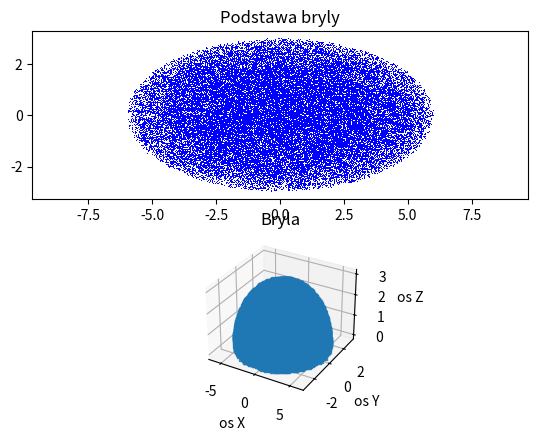

Write the Python code that produced this figure.

"""
Obliczenie wartości składowych tensora momentu kwadrupolowego
jednorodnie naładowanej bryły za pomocą całkowania metodą Monte-Carlo.

"""
import numpy as np
from numpy import random as rnd
from matplotlib import pyplot as plt
from mpl_toolkits.mplot3d import Axes3D



n = 100000  # liczba punktow
ro =1 # gęstość ładunku

# Wymiary bryly
A = 6
B = 3
C = 3

V = 4/3*np.pi*A*B*C  # objetosc stożka
xmin = -A
xmax = A
ymin = -B
ymax = B
zmin = 0
zmax = C

# Listy punktow

punkty = []
x = []
y = []
z = []



# Maksymalne wartosci funkcji podcalkowej dla wszystkich kombinacji a b
Dmax = [2*xmax**2, 2*ymax**2, 2*zmax**2, 0.75*xmax*ymax, 0.75*xmax*zmax, 0.75*ymax*zmax]
Dmin = [-0.5*(ymax**2 + zmax**2), -0.5*(xmax**2+zmax**2), -0.5*(ymax**2+xmax**2), 0.75*xmin*ymax,
        0.75*xmin*zmax, 0.75*ymin*zmax]



# Losowanie punktow
px = np.array([rnd.uniform(xmin, xmax) for e in range(n)])
py = np.array([rnd.uniform(ymin, ymax) for ee in range(n)])
pz = np.array([rnd.uniform(zmin, zmax) for eee in range(n)])


# Sprawdzanie, ktore punkty naleza do bryly
for i in range(n):
    flaga = False
    if px[i]**2/A**2 + py[i]**2/B**2 + pz[i]**2/C**2 <= 1:
        flaga = True

    if flaga:
        # dopisanie do listy punktow i wylosowanie do kazdego punktu zestawu wartosci funkcji
        punkty.append([px[i], py[i], pz[i], rnd.uniform(Dmin[0], Dmax[0]), rnd.uniform(Dmin[1], Dmax[1]),
                       rnd.uniform(Dmin[2], Dmax[2]), rnd.uniform(Dmin[3], Dmax[3]),
                       rnd.uniform(Dmin[4], Dmax[4]), rnd.uniform(Dmin[5], Dmax[5])])

# Liczba nowych dobrych punktow
N = len(punkty)

# Stworzenie trzech list zawierajacyh dobre punkty potrzebne do wykresow
for ii in range(N):
    x.append(punkty[ii][0])
    y.append(punkty[ii][1])
    z.append(punkty[ii][2])


k = np.array([x,y,z]) # macierz pomocnicza

def f(i, j): # funkcja podcałkowa
    if i == j:
        return (3*k[i]*k[j]-(x**2+y**2+z**2))*ro
    else:
        return (3*k[i]*k[j])*ro

# Plotting
fig = plt.figure()
ax1 = fig.add_subplot(211)
ax2 = fig.add_subplot(212, projection='3d')
ax1.plot(x, y, ',b')
ax1.set_title('Podstawa bryly')
ax1.axis('equal')
ax2.scatter(x, y, z, marker=',')
ax2.set_title('Bryla')
ax2.set_xlabel('os X')
ax2.set_ylabel('os Y')
ax2.set_zlabel('os Z')
plt.grid()
plt.show()

x = np.asarray(x)
y = np.asarray(y)
z = np.asarray(z)

D = np.zeros((3,3)) # funkcja podcałkowa

maxD = np.array(D)
minD = np.array(D)

for i in range(3):
    for j in range(3):
        maxD[i][j] = np.max(f(i,j))
        minD[i][j] = np.min(f(i,j))

l = (np.min(minD)-np.max(maxD))*np.random.rand(len(x))+np.max(maxD)

# szacowanie całki metodą Monte-Carlo

for i in range(3):
    for j in range(3):
        D[i][j] = (np.sum((l > 0) & (l< f(i,j)))-sum((l<0) & (l> f(i,j))))/len(x)*V


print("\nWyznaczona macierz momentu kwadrupolowego stożka D ma postać:\n")
print(D)
if np.array_equal(D, np.transpose(D)):
    print("Wynik jest prawidłowy!")
else:
    print("Wynik jest błędny!")

print(np.trace(D))